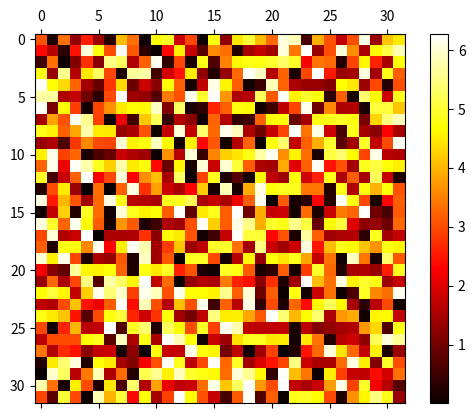

Source code (Python): (Note: this script raises an exception after producing the figure.)
import numpy as np
import math
import matplotlib.pyplot as plt
import os
from   matplotlib.colors import ListedColormap as lcm

def simulation_for_temperature(temperature):
    def plot_snapshot(matrix, temperature=temperature):
        figure = plt.figure()
        axes = figure.add_subplot(111)

        # using the matshow() function
        cax = axes.matshow(matrix_of_spins, cmap='hot', interpolation='nearest', rasterized=True)
        figure.colorbar(cax)

        path_folder = '/Figures'
        if not os.path.exists(path_folder):
            os.makedirs(path_folder)

        plt.savefig(path_folder + '/initial_matrix-temperature=' + str(temperature) + '.png', dpi=400)

        plt.clf()

    def calculate_magnetization(matrix, length):
        #vector_form = np.vectorize(matrix)

        sum_cos = np.sum((np.cos(matrix)))
        sum_sin = np.sum((np.sin(matrix)))

        return math.sqrt(sum_cos**2 + sum_sin**2)/(length*length)

    def coupling_constant(spin_angle, angle_between_spin_neighbour, theta):
        see_spin_variable = min(2*math.pi - abs(spin_angle - angle_between_spin_neighbour),
            abs(spin_angle - angle_between_spin_neighbour))

        if see_spin_variable <= theta / 2:
            return 1
        else:
            return 0

    def glauber(energy_sampled, energy_new, T):
        return 0.5*(1-math.tanh((energy_sampled-energy_new)/(2*T)))

    length         = 32
    total_mc_steps = 500
    #aprox. igual a 330º, usado no artigo
    theta          = 2*math.pi*(330/360)

    matrix_of_spins = np.zeros((length, length))

    for row in range(length):
        for column in range(length):
            matrix_of_spins[row][column] = np.random.uniform(0, 2*math.pi)

    print(calculate_magnetization(matrix_of_spins, length))

    #sempre verdadeiro pra rede quadrada
    angle_between_spin_and_neighbour_below = (3*math.pi)/2
    angle_between_spin_and_neighbour_left  = math.pi #(2*math.pi)/2
    angle_between_spin_and_neighbour_above = (math.pi)/2
    angle_between_spin_and_neighbour_right = 0 #(0*math.pi)/2

    for step in range(total_mc_steps):
        for sample in range(length**2):
            sampled_row    = np.random.randint(0, length)
            sampled_column = np.random.randint(0, length)

            sampled_spin = matrix_of_spins[sampled_row][sampled_column]

            #vizinho abaixo
            spin_neighbour_below = matrix_of_spins[(sampled_row + 1) % length][sampled_column]
            #vizinho acima
            spin_neighbour_above = matrix_of_spins[sampled_row - 1][sampled_column]
            #vizinho a direita
            spin_neighbour_right = matrix_of_spins[sampled_row][(sampled_column + 1) % length]
            #vizinho a esquerda
            spin_neighbour_left  = matrix_of_spins[sampled_row][sampled_column - 1]

            total_energy_sampled = coupling_constant(sampled_spin, angle_between_spin_and_neighbour_below, theta) * math.cos(sampled_spin - spin_neighbour_below) \
                                 + coupling_constant(sampled_spin, angle_between_spin_and_neighbour_right, theta) * math.cos(sampled_spin - spin_neighbour_right) \
                                 + coupling_constant(sampled_spin, angle_between_spin_and_neighbour_left, theta) * math.cos(sampled_spin - spin_neighbour_left) \
                                 + coupling_constant(sampled_spin, angle_between_spin_and_neighbour_above, theta) * math.cos(sampled_spin - spin_neighbour_above)

            new_spin_candidate = np.random.uniform(0, 2*math.pi)

            total_energy_new    = coupling_constant(new_spin_candidate, angle_between_spin_and_neighbour_below, theta) * math.cos(sampled_spin - spin_neighbour_below) \
                                + coupling_constant(new_spin_candidate, angle_between_spin_and_neighbour_right, theta) * math.cos(sampled_spin - spin_neighbour_right) \
                                + coupling_constant(new_spin_candidate, angle_between_spin_and_neighbour_left, theta) * math.cos(sampled_spin - spin_neighbour_left) \
                                + coupling_constant(new_spin_candidate, angle_between_spin_and_neighbour_above, theta) * math.cos(sampled_spin - spin_neighbour_above)

            #glauber transition rate
            if np.random.uniform(0, 1) < glauber(total_energy_sampled, total_energy_new, temperature):
                matrix_of_spins[sampled_row][sampled_column] = new_spin_candidate

    plot_snapshot(matrix_of_spins)
    print('Simulation for temperature T={:.2f} finished.'.format(temperature))
    return calculate_magnetization(matrix_of_spins, length)

list_of_magnetizations = []
range_of_temps = np.arange(1e-3, 1.4, 0.2)

for temperature in range_of_temps:
    magnetization = simulation_for_temperature(temperature)
    list_of_magnetizations.append(magnetization)
    print(magnetization)

print(range_of_temps, list_of_magnetizations)

plt.scatter(range_of_temps, list_of_magnetizations)
plt.savefig('magnetization.png', dpi=400)
